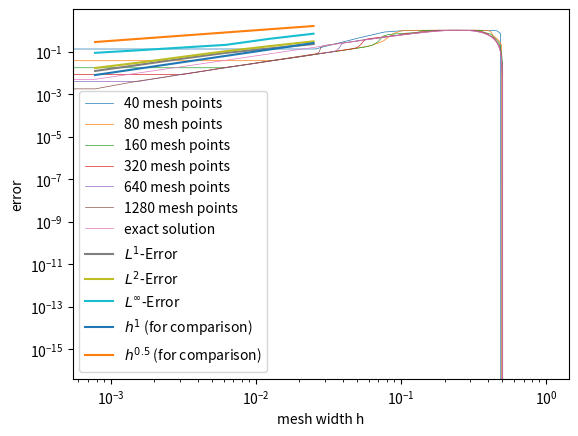

The matplotlib source for this figure:
import numpy as np
import matplotlib.pyplot as plt
from scipy import integrate


def init(dx, x):
    u0_ = np.zeros(len(x))
    for j in range(len(x)):
        u0_[j] = 1 / dx * integrate.quad(initial_values, x[j] - 0.5 * dx, x[j] + 0.5 * dx)[0]
    return u0_


def initial_values(x):
    return np.sin(2 * np.pi * x)


def f(x):
    return x


def f_prime(x):
    return np.ones_like(x)


def u_exact(x):
    t = tend
    return initial_values(x - t)


# takes in all values of u = (u_j^n)_j at time n and returns vector of fluxes (F_{j+1/2})_j

def rusanov_flux(u_left, u_right, dx, dt):
    return (f(u_left) + f(u_right)) / 2 - np.max([np.abs(f_prime(u_left)), np.abs(f_prime(u_right))]) / 2 * (
            u_right - u_left)


def vectorized_minmod(a, b):
    # Create a condition where a and b have opposite signs (or either is zero)
    mask = a * b <= 0
    # Where this condition is true, we return 0
    result = np.where(mask, 0, np.where(np.abs(a) < np.abs(b), a, b))
    return result


# def sigma(u, dx):
#     du = np.diff(u)
#     # boundary
#     sigma_inside = vectorized_minmod(du[1:], du[:-1])/dx
#     return np.concatenate([[sigma_inside[-1]], sigma_inside, [sigma_inside[0]]])

def sigma(u, dx):
    du = np.concatenate([np.diff(u), [0]])
    # boundary
    return vectorized_minmod(du / dx, np.roll(du, 1) / dx)


def u_minus(u, dx):
    # vector containing u_{j+1/2}^{-} for all j
    return u + sigma(u, dx) * dx / 2


def u_plus(u, dx):
    # vector containing u_{j+1/2}^{+} for all j
    return u - sigma(u, dx) * dx / 2


tend = 1.
mesh_sizes = np.array([40, 80, 160, 320, 640, 1280])
err_l1 = np.zeros(n := len(mesh_sizes))
err_l2 = np.zeros(n)
err_linf = np.zeros(n)
numerical_solutions = []

# number of decimals for reporting values
precision = 4
for i, N in enumerate(mesh_sizes):
    dx = 1 / N
    # choosing dt according to CFL condition
    dt = 1 / (2 * N)  # <= 1/(2N)

    x = np.linspace(0, 1, N)
    # Initial values:
    # u = initial_values_average(x, dx)
    # u = initial_values(x)
    u = init(dx, x)
    u = np.concatenate([[u[-1]], u, [u[0]]])
    for _ in range(int(tend / dt)):
        u[0] = u[-2]  # Apply periodic boundary conditions
        u[-1] = u[1]
        u_star = u
        u_minus_values = u_minus(u, dx)[:-1]
        u_plus_values = u_plus(u, dx)[1:]
        F_j = rusanov_flux(u_minus_values, u_plus_values, dx, dt)
        F_j_diff = F_j[1:] - F_j[:-1]
        u_star[1:-1] = u[1:-1] - dt / dx * F_j_diff
        u_minus_values = u_minus(u_star, dx)[:-1]
        u_plus_values = u_plus(u_star, dx)[1:]
        F_j = rusanov_flux(u_minus_values, u_plus_values, dx, dt)
        F_j_diff = F_j[1:] - F_j[:-1]
        u_star[1:-1] = u_star[1:-1] - dt / dx * F_j_diff
        u[1:-1] = (u_star[1:-1] + u[1:-1]) / 2

    u = u[1:-1]

    numerical_solutions.append(u)
    err_l1[i] = np.sum(np.abs(u - u_exact(x))) * dx
    err_l2[i] = np.sqrt(np.sum((np.abs(u - u_exact(x))) ** 2) * dx)
    err_linf[i] = np.max(np.abs(u - u_exact(x)))

# print only one numerical solution with exact solution

index = 0
for index, mesh_size in enumerate(mesh_sizes):
    plt.plot(np.linspace(0, 1, mesh_size), numerical_solutions[index], '-',
             label=f"{mesh_sizes[index]} mesh points", linewidth=0.5)
    plt.xlabel("x")
    plt.ylabel("u(x)")
plt.plot(x := np.linspace(0, 1, mesh_sizes[-1]), u_exact(x), label="exact solution", linewidth=0.5)
plt.legend()
plt.show()

mesh_widths = 1 / mesh_sizes
plt.loglog(mesh_widths, err_l1, label="$L^{1}$-Error")
plt.loglog(mesh_widths, err_l2, label="$L^{2}$-Error")
plt.loglog(mesh_widths, err_linf, label="$L^{\infty}$-Error")
plt.loglog(mesh_widths, 10 * mesh_widths, label="$h^{1}$ (for comparison)")
plt.loglog(mesh_widths, 10 * mesh_widths ** 0.5, label="$h^{0.5}$ (for comparison)")
plt.xlabel("mesh width h")
plt.ylabel("error")
plt.legend()
plt.show()

print("L1 average convergence rate:", np.polyfit(np.log(mesh_widths), np.log(err_l1), 1)[0])
print("L2 average convergence rate:", np.polyfit(np.log(mesh_widths), np.log(err_l2), 1)[0])
print("Linf average convergence rate:", np.polyfit(np.log(mesh_widths), np.log(err_linf), 1)[0])

print(f"N={mesh_sizes[0]}")
print(f"L1 Error at N={mesh_sizes[0]}: {err_l1[0]}")
print(f"L2 Error  at N={mesh_sizes[0]}: {err_l2[0]}")

print(f"Linf Error at N={mesh_sizes[0]}: {err_linf[0]}")
rates_l1 = []
rates_l2 = []
rates_linf = []
for i, N in enumerate(mesh_sizes[1:]):
    print(f"N={N}")
    print(f"L1 Error at N={N}:", err_l1[i + 1])
    print(f"L2 Error  at N={N}:", err_l2[i + 1])
    print(f"Linf Error at N={N}:", err_linf[i + 1])
    rate_l1 = np.polyfit(np.log(mesh_widths[i:i + 2]), np.log(err_l1[i:i + 2]), 1)[0]
    rate_l2 = np.polyfit(np.log(mesh_widths[i:i + 2]), np.log(err_l2[i:i + 2]), 1)[0]
    rate_linf = np.polyfit(np.log(mesh_widths[i:i + 2]), np.log(err_linf[i:i + 2]), 1)[0]
    rates_l1.append(np.round(rate_l1, precision))
    rates_l2.append(np.round(rate_l2, precision))
    rates_linf.append(np.round(rate_linf, precision))

    print(f"L1 local convergence rate at N={N} :", rate_l1)
    print(f"L2 local convergence rate  at N={N}:", rate_l2)
    print(f"Linf local  convergence rate at N={N}:", rate_linf)


def latex_out(mesh_sizes, err_l1, err_l2, err_linf, rates_l1, rates_l2, rates_linf, precision=3):
    # Example output:
    """
    40 & 0.389 & - & 0.439 & - & 0.633 & - \\
    \hline
    80 & 0.244 & 0.676 & 0.274 & 0.680 & 0.394  & 0.686\\
    \hline
    160 & 0.137 &  0.826 & 0.154 & 0.829 & 0.221 & 0.835\\
    \hline
    320 & 0.073 & 0.909 &  0.082 & 0.912 & 0.117  & 0.919\\
    \hline
    640 & 0.038 & 0.952 & 0.042 & 0.955 &  0.060 & 0.960 \\
    """
    # first line
    N = mesh_sizes[0]
    i = 0
    # rounding errors
    err_l1 = np.round(err_l1, precision)
    err_l2 = np.round(err_l2, precision)
    err_linf = np.round(err_linf, precision)

    print(f"{N} & {err_l1[0]} & - & {err_l2[0]} & - & {err_linf[0]} & - \\\\")
    print(r"\hline")

    for i, N in enumerate(mesh_sizes[1:]):
        print(
            f"{N} & {err_l1[i + 1]} & {rates_l1[i]} & {err_l2[i + 1]} & {rates_l2[i]} & {err_linf[i + 1]} & {rates_linf[i]} \\\\")
        print(r"\hline")


latex_out(mesh_sizes, err_l1, err_l2, err_linf, rates_l1, rates_l2, rates_linf)
